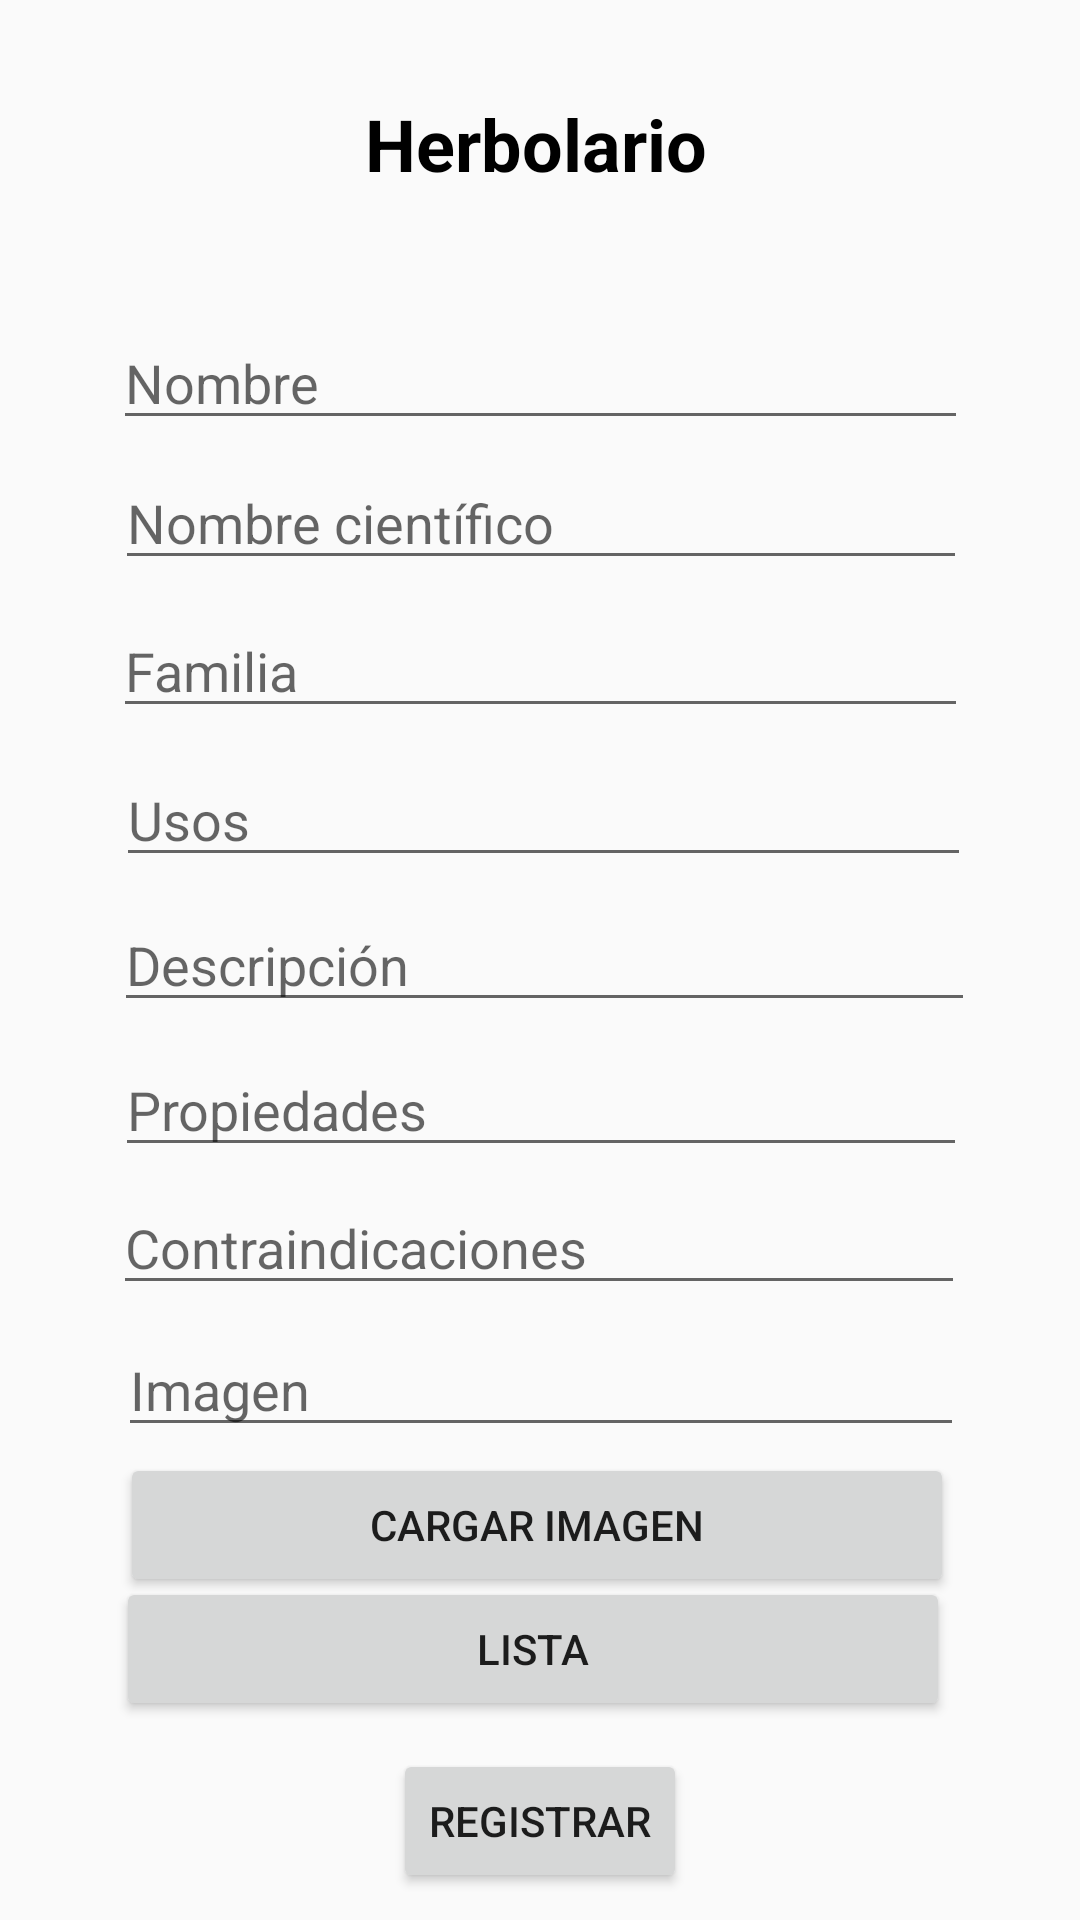

This screen was rendered from an Android layout file. Write that file and the resources it references.
<!-- AndroidManifest.xml: application theme AppTheme -->
<!-- res/layout/activity_agregar_planta.xml -->
<?xml version="1.0" encoding="utf-8"?>
<android.support.constraint.ConstraintLayout xmlns:android="http://schemas.android.com/apk/res/android"
    xmlns:app="http://schemas.android.com/apk/res-auto"
    xmlns:tools="http://schemas.android.com/tools"
    android:layout_width="match_parent"
    android:layout_height="match_parent"
    tools:context=".AgregarPlanta">

    <TextView
        android:id="@+id/textView"
        android:layout_width="wrap_content"
        android:layout_height="wrap_content"
        android:text="Herbolario"
        android:textColor="@android:color/black"
        android:textSize="24sp"
        android:textStyle="bold"
        app:layout_constraintBottom_toBottomOf="parent"
        app:layout_constraintHorizontal_bias="0.495"
        app:layout_constraintLeft_toLeftOf="parent"
        app:layout_constraintRight_toRightOf="parent"
        app:layout_constraintTop_toTopOf="parent"
        app:layout_constraintVertical_bias="0.052" />

    <Button
        android:id="@+id/botonRegistrarPlanta"
        android:layout_width="wrap_content"
        android:layout_height="wrap_content"
        android:layout_marginStart="8dp"
        android:layout_marginLeft="8dp"
        android:layout_marginTop="8dp"
        android:layout_marginEnd="8dp"
        android:layout_marginRight="8dp"
        android:layout_marginBottom="8dp"
        android:text="Registrar"
        app:layout_constraintBottom_toBottomOf="parent"
        app:layout_constraintEnd_toEndOf="parent"
        app:layout_constraintStart_toStartOf="parent"
        app:layout_constraintTop_toBottomOf="@+id/botonLista" />

    <EditText
        android:id="@+id/editTextNombre"
        android:layout_width="285dp"
        android:layout_height="wrap_content"
        android:layout_marginStart="8dp"
        android:layout_marginTop="8dp"
        android:layout_marginEnd="8dp"
        android:layout_marginBottom="8dp"
        android:ems="10"
        android:inputType="textPersonName"
        android:hint="Nombre"
        app:layout_constraintBottom_toBottomOf="parent"
        app:layout_constraintEnd_toEndOf="parent"
        app:layout_constraintHorizontal_bias="0.505"
        app:layout_constraintStart_toStartOf="parent"
        app:layout_constraintTop_toTopOf="parent"
        app:layout_constraintVertical_bias="0.167" />

    <EditText
        android:id="@+id/editTextNombreCientifico"
        android:layout_width="284dp"
        android:layout_height="wrap_content"
        android:layout_marginStart="8dp"
        android:layout_marginTop="8dp"
        android:layout_marginEnd="8dp"
        android:layout_marginBottom="8dp"
        android:ems="10"
        android:inputType="textPersonName"
        android:hint="Nombre científico"
        app:layout_constraintBottom_toBottomOf="parent"
        app:layout_constraintEnd_toEndOf="parent"
        app:layout_constraintHorizontal_bias="0.504"
        app:layout_constraintStart_toStartOf="parent"
        app:layout_constraintTop_toTopOf="parent"
        app:layout_constraintVertical_bias="0.247" />

    <EditText
        android:id="@+id/editTextFamilia"
        android:layout_width="285dp"
        android:layout_height="wrap_content"
        android:layout_marginStart="8dp"
        android:layout_marginTop="8dp"
        android:layout_marginEnd="8dp"
        android:layout_marginBottom="8dp"
        android:ems="10"
        android:inputType="textPersonName"
        android:hint="Familia"
        app:layout_constraintBottom_toBottomOf="parent"
        app:layout_constraintEnd_toEndOf="parent"
        app:layout_constraintStart_toStartOf="parent"
        app:layout_constraintTop_toTopOf="parent"
        app:layout_constraintVertical_bias="0.332" />

    <EditText
        android:id="@+id/editTextDescripcion"
        android:layout_width="287dp"
        android:layout_height="wrap_content"
        android:layout_marginStart="8dp"
        android:layout_marginTop="8dp"
        android:layout_marginEnd="8dp"
        android:layout_marginBottom="8dp"
        android:ems="10"
        android:inputType="textPersonName"
        android:hint="Descripción"
        app:layout_constraintBottom_toBottomOf="parent"
        app:layout_constraintEnd_toEndOf="parent"
        app:layout_constraintHorizontal_bias="0.527"
        app:layout_constraintStart_toStartOf="parent"
        app:layout_constraintTop_toTopOf="parent" />

    <EditText
        android:id="@+id/editTextPropiedades"
        android:layout_width="284dp"
        android:layout_height="wrap_content"
        android:layout_marginStart="8dp"
        android:layout_marginTop="8dp"
        android:layout_marginEnd="8dp"
        android:layout_marginBottom="8dp"
        android:ems="10"
        android:inputType="textPersonName"
        android:hint="Propiedades"
        app:layout_constraintBottom_toBottomOf="parent"
        app:layout_constraintEnd_toEndOf="parent"
        app:layout_constraintHorizontal_bias="0.504"
        app:layout_constraintStart_toStartOf="parent"
        app:layout_constraintTop_toTopOf="parent"
        app:layout_constraintVertical_bias="0.583" />

    <EditText
        android:id="@+id/editTextContraindicaciones"
        android:layout_width="284dp"
        android:layout_height="wrap_content"
        android:layout_marginStart="8dp"
        android:layout_marginTop="8dp"
        android:layout_marginEnd="8dp"
        android:layout_marginBottom="8dp"
        android:ems="10"
        android:inputType="textPersonName"
        android:hint="Contraindicaciones"
        app:layout_constraintBottom_toBottomOf="parent"
        app:layout_constraintEnd_toEndOf="parent"
        app:layout_constraintHorizontal_bias="0.495"
        app:layout_constraintStart_toStartOf="parent"
        app:layout_constraintTop_toTopOf="parent"
        app:layout_constraintVertical_bias="0.662" />

    <Button
        android:id="@+id/botonCargarImagen"
        android:layout_width="278dp"
        android:layout_height="wrap_content"
        android:layout_marginStart="8dp"
        android:layout_marginTop="8dp"
        android:layout_marginEnd="8dp"
        android:layout_marginBottom="8dp"
        android:text="Cargar imagen"
        app:layout_constraintBottom_toBottomOf="parent"
        app:layout_constraintEnd_toEndOf="parent"
        app:layout_constraintHorizontal_bias="0.487"
        app:layout_constraintStart_toStartOf="parent"
        app:layout_constraintTop_toTopOf="parent"
        app:layout_constraintVertical_bias="0.827" />

    <ImageView
        android:id="@+id/imagenPlanta"
        android:layout_width="57dp"
        android:layout_height="52dp"
        android:layout_marginStart="8dp"
        android:layout_marginTop="8dp"
        android:layout_marginEnd="8dp"
        android:layout_marginBottom="8dp"
        app:layout_constraintBottom_toBottomOf="parent"
        app:layout_constraintEnd_toEndOf="parent"
        app:layout_constraintHorizontal_bias="0.168"
        app:layout_constraintStart_toStartOf="parent"
        app:layout_constraintTop_toTopOf="parent"
        app:layout_constraintVertical_bias="0.061"
        tools:srcCompat="@tools:sample/avatars" />

    <Button
        android:id="@+id/botonLista"
        android:layout_width="278dp"
        android:layout_height="wrap_content"
        android:layout_marginStart="8dp"
        android:layout_marginTop="8dp"
        android:layout_marginEnd="8dp"
        android:layout_marginBottom="8dp"
        android:text="Lista"
        app:layout_constraintBottom_toBottomOf="parent"
        app:layout_constraintEnd_toEndOf="parent"
        app:layout_constraintHorizontal_bias="0.466"
        app:layout_constraintStart_toStartOf="parent"
        app:layout_constraintTop_toTopOf="parent"
        app:layout_constraintVertical_bias="0.899" />

    <EditText
        android:id="@+id/editTextUsos"
        android:layout_width="285dp"
        android:layout_height="wrap_content"
        android:layout_marginStart="8dp"
        android:layout_marginLeft="8dp"
        android:layout_marginTop="8dp"
        android:layout_marginEnd="8dp"
        android:layout_marginRight="8dp"
        android:layout_marginBottom="8dp"
        android:ems="10"
        android:inputType="textPersonName"
        android:hint="Usos"
        app:layout_constraintBottom_toBottomOf="parent"
        app:layout_constraintEnd_toEndOf="parent"
        app:layout_constraintHorizontal_bias="0.518"
        app:layout_constraintStart_toStartOf="parent"
        app:layout_constraintTop_toTopOf="parent"
        app:layout_constraintVertical_bias="0.417" />

    <EditText
        android:id="@+id/editTextImagen"
        android:layout_width="282dp"
        android:layout_height="wrap_content"
        android:layout_marginStart="8dp"
        android:layout_marginLeft="8dp"
        android:layout_marginTop="8dp"
        android:layout_marginEnd="8dp"
        android:layout_marginRight="8dp"
        android:layout_marginBottom="8dp"
        android:ems="10"
        android:inputType="textPersonName"
        android:hint="Imagen"
        app:layout_constraintBottom_toBottomOf="parent"
        app:layout_constraintEnd_toEndOf="parent"
        app:layout_constraintHorizontal_bias="0.504"
        app:layout_constraintStart_toStartOf="parent"
        app:layout_constraintTop_toTopOf="parent"
        app:layout_constraintVertical_bias="0.743" />

</android.support.constraint.ConstraintLayout>
<!-- resources referenced by this layout -->
<resources>
  <style name="AppTheme" parent="Theme.AppCompat.Light.DarkActionBar">
          
          <item name="colorPrimary">#075E18</item>
          <item name="colorAccent">@color/colorAccent</item>
      </style>
  <color name="colorAccent">#68db60</color>
</resources>
